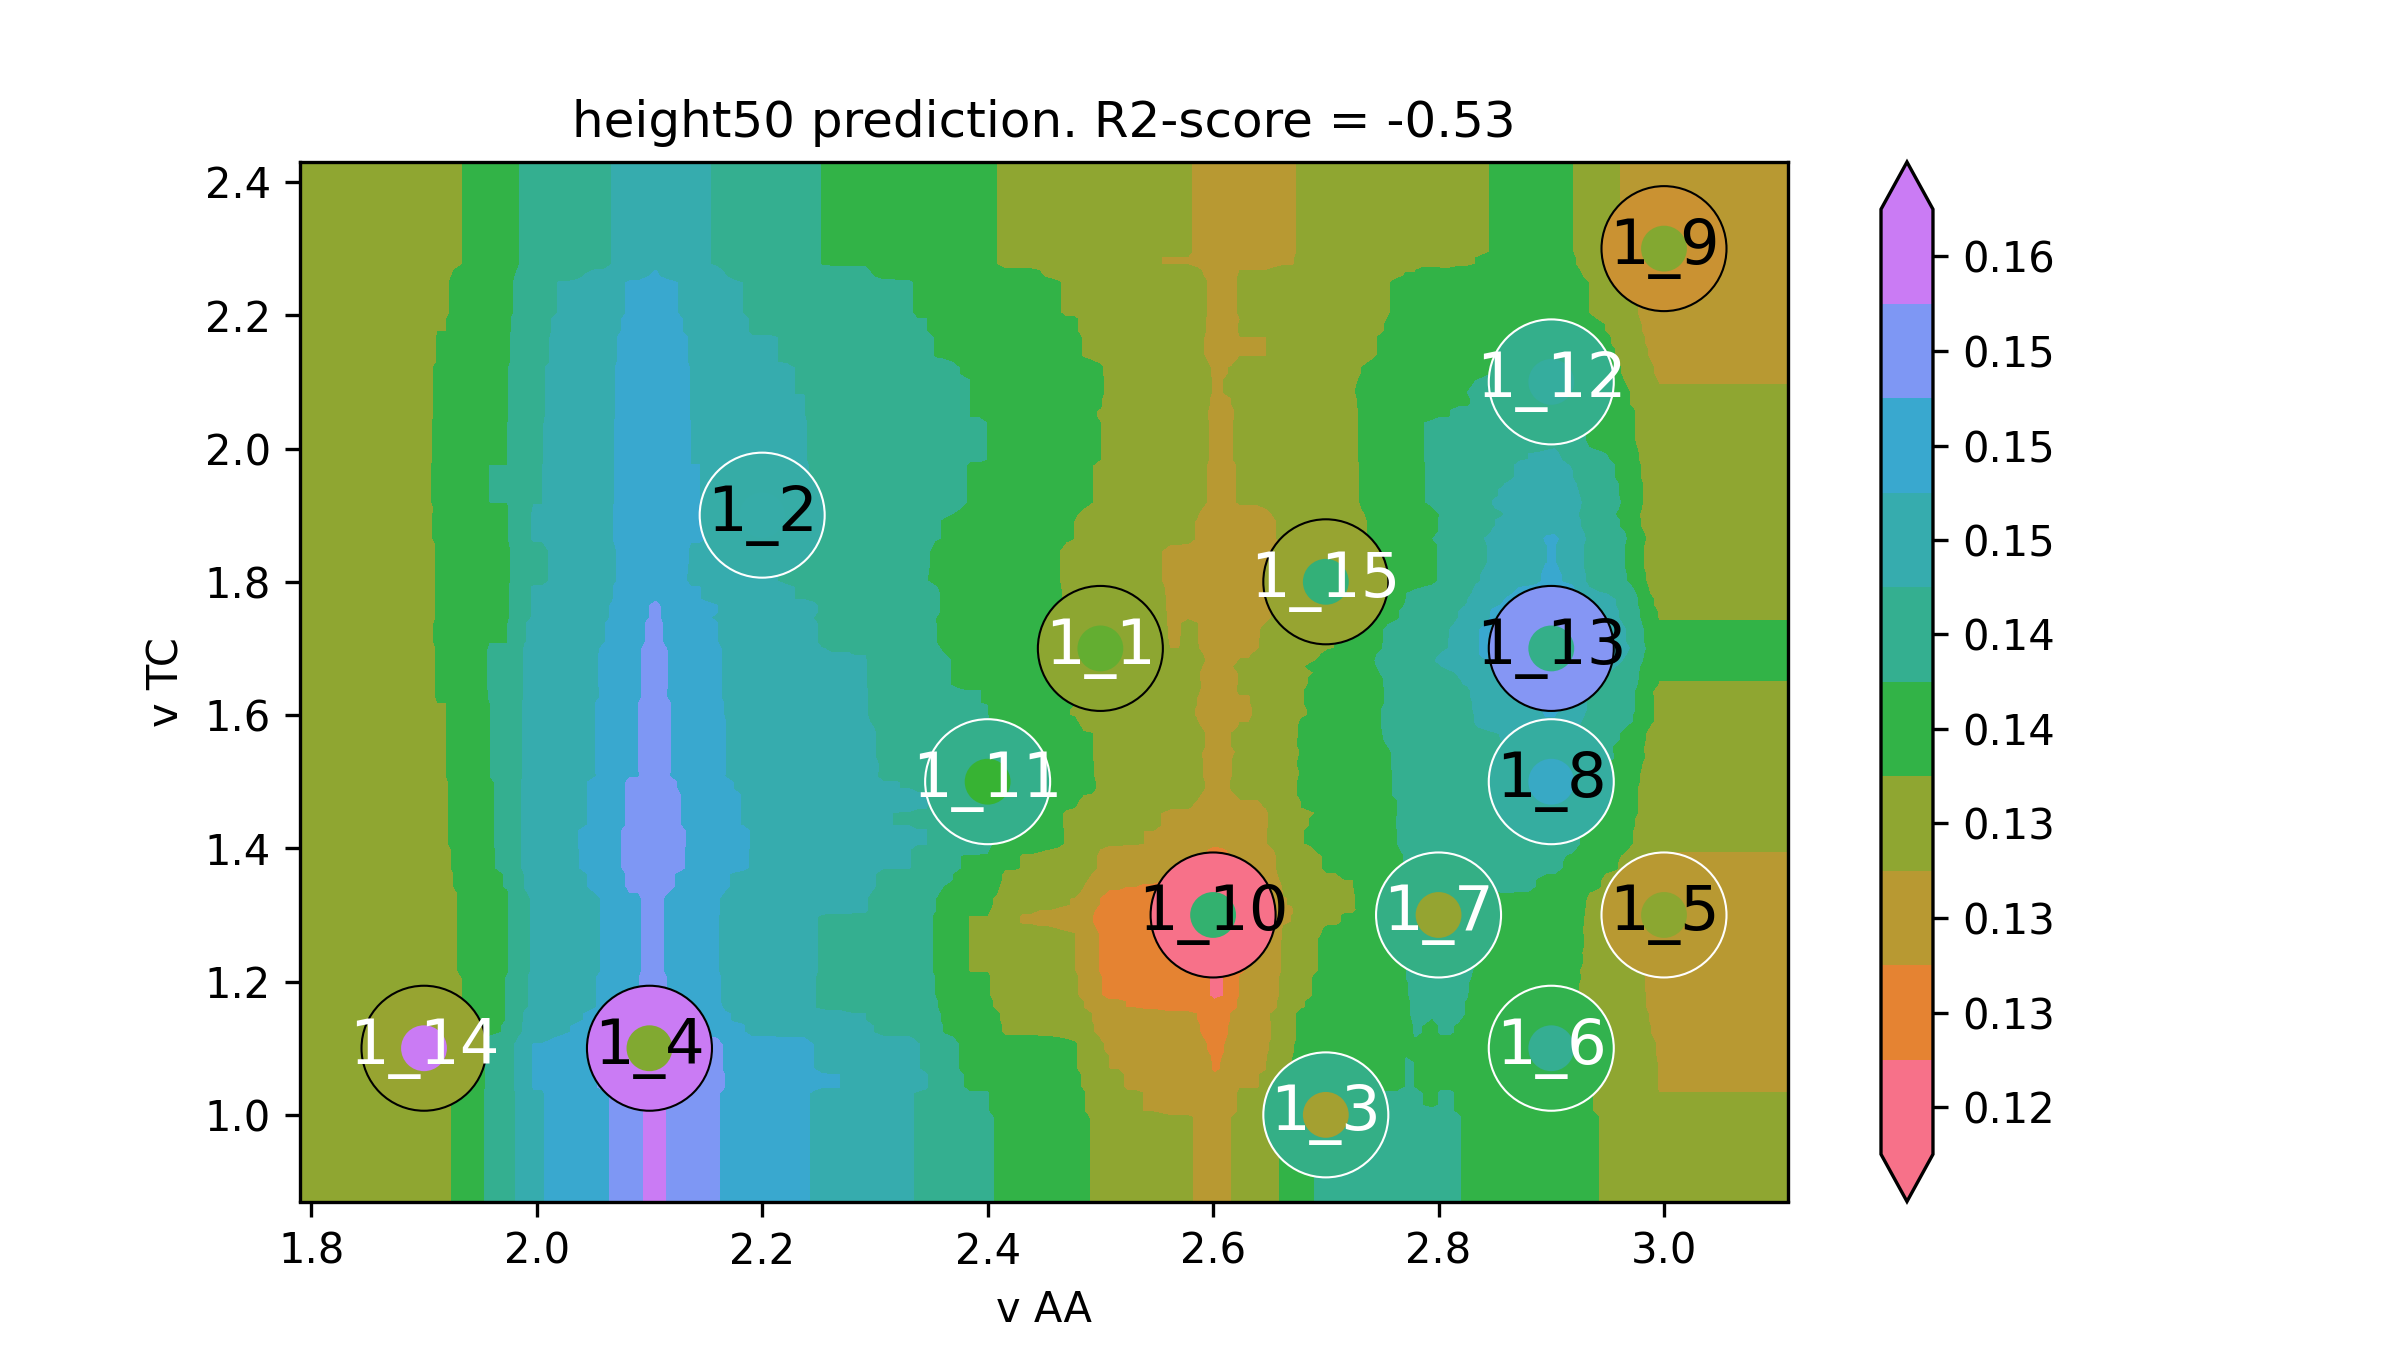

Values plotted in this chart, from the file beside it:
v AA, v TC, height50
1.68, 0.74, 0.1346
1.688, 0.74, 0.1346
1.695, 0.74, 0.1346
1.703, 0.74, 0.1346
1.711, 0.74, 0.1346
1.719, 0.74, 0.1346
1.726, 0.74, 0.1346
1.734, 0.74, 0.1346
1.742, 0.74, 0.1346
1.75, 0.74, 0.1346
1.757, 0.74, 0.1346
1.765, 0.74, 0.1346
1.773, 0.74, 0.1346
1.781, 0.74, 0.1346
1.788, 0.74, 0.1346
1.796, 0.74, 0.1346
1.804, 0.74, 0.1346
1.812, 0.74, 0.1346
1.819, 0.74, 0.1346
1.827, 0.74, 0.1346
1.835, 0.74, 0.1346
1.843, 0.74, 0.1346
1.85, 0.74, 0.1346
1.858, 0.74, 0.1346
1.866, 0.74, 0.1346
1.873, 0.74, 0.1346
1.881, 0.74, 0.1346
1.889, 0.74, 0.1346
1.897, 0.74, 0.1346
1.904, 0.74, 0.1346
1.912, 0.74, 0.1358
1.92, 0.74, 0.1358
1.928, 0.74, 0.1376
1.935, 0.74, 0.1388
1.943, 0.74, 0.1394
1.951, 0.74, 0.14
1.959, 0.74, 0.1424
1.966, 0.74, 0.143
1.974, 0.74, 0.143
1.982, 0.74, 0.1448
1.99, 0.74, 0.1472
1.997, 0.74, 0.1483
2.005, 0.74, 0.1483
2.013, 0.74, 0.1489
2.021, 0.74, 0.1495
2.028, 0.74, 0.1495
2.036, 0.74, 0.1501
2.044, 0.74, 0.1507
2.051, 0.74, 0.1513
2.059, 0.74, 0.1519
2.067, 0.74, 0.1525
2.075, 0.74, 0.1543
2.082, 0.74, 0.1555
2.09, 0.74, 0.1555
2.098, 0.74, 0.1567
2.106, 0.74, 0.1573
2.113, 0.74, 0.1563
2.121, 0.74, 0.1556
2.129, 0.74, 0.1548
2.137, 0.74, 0.1535
... 39,940 more rows
